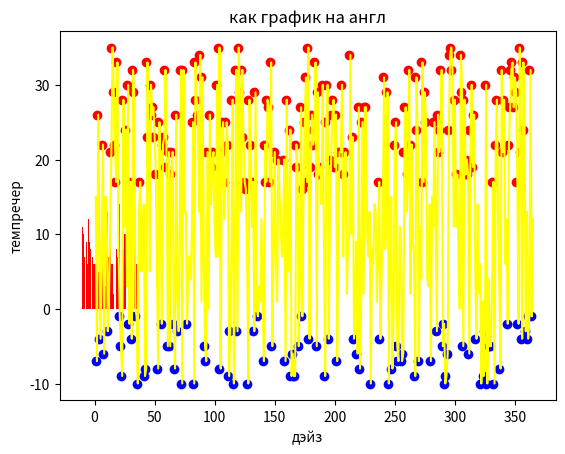

Python code for this plot:
# Задача:
# Создайте массив из 365 случайных чисел, представляющих дневную температуру (например, от −10 до 35).
# Найдите:
# Среднюю температуру за год.
# Количество дней с температурой выше 25.
# Самую длинную последовательность дней, когда температура была ниже 0.
# Визуализируйте:
# Линейный график температуры по дням.
# Гистограмму распределения температуры.
# Подсветку "холодных" и "жарких" дней на линейном графике.
import numpy as np
import matplotlib as plt
a = np.random.randint(-10,36,365)
# Поиск уникальных значений
print('Исходный:', a) # [2 3 3 4 1 1 1 3 4 2]
print('Уникальные значения', np.unique(a)) # [1 2 3 4]
c  = np.unique(a, return_counts=True)
print(c)
#average temperature
s = 0
for i in range(len(a)):
    s = s +a[i]
print("average temperature", s/365)

x= 0
for t in range(len(a)):
    if a[t] > 25:
        x = x +1
print(x)



#function for serching the longest sequence
def zzz(okk):
    max_count = 0
    current_count = 1

    for i in range(1, len(okk)):
        if okk[i] < 0:
            current_count += 1
        else:
            max_count = max(max_count, current_count)
            current_count = 1

    return max(max_count, current_count)

print("the longest sequence", zzz(a))

import matplotlib.pyplot as plt
import numpy as np

# Данные
x = np.linspace(1, 365, 365)  # 100 точек от -10 до 10
y = a

days = range(1, 366)
unique_temp, days = np.unique(a, return_counts=True)
plt.bar(unique_temp, days, color='red')
plt.title("Распределение температуры по дням")
plt.show()

# Построение графиков
plt.plot(x, y,  color="yellow")
for i in range(len(a)):
    temp = a[i]
    if temp < 0:
        plt.scatter([i], [temp], color='blue')
    if temp > 15:
        plt.scatter([i], [temp], color='red')

# Настройка
plt.title("как график на англ")
plt.xlabel("дэйз")
plt.ylabel("темпречер")
plt.show()







